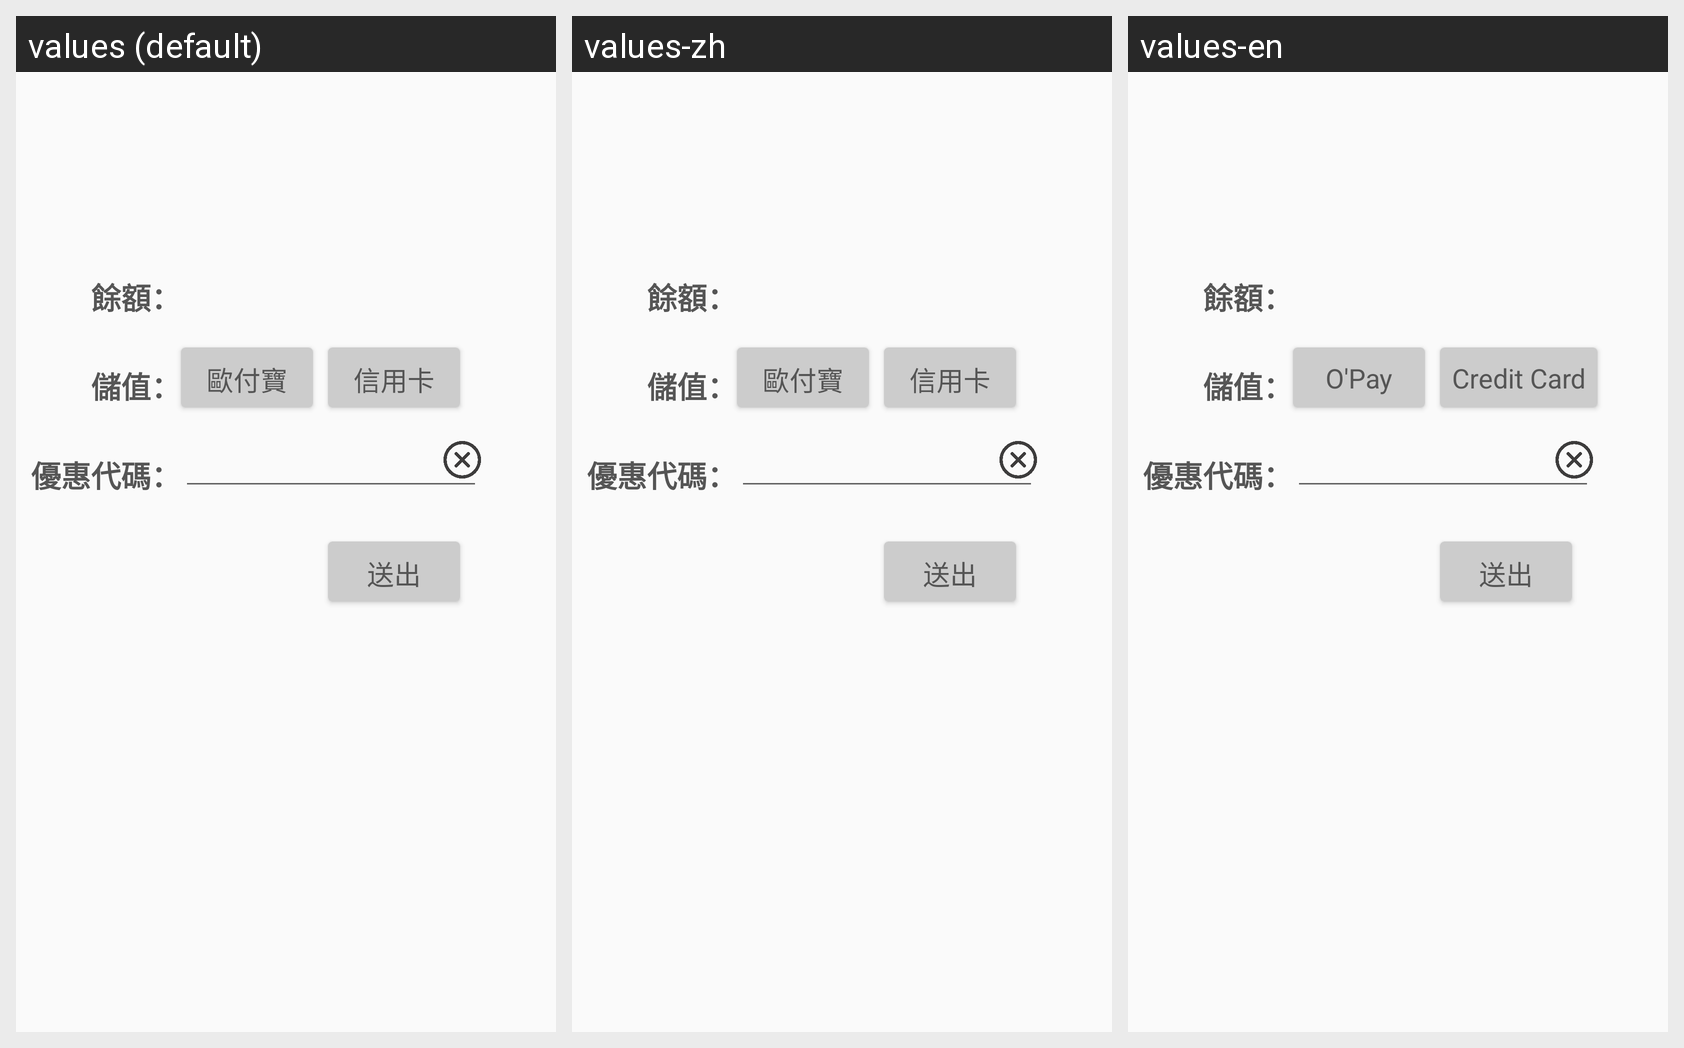

Here is an Android app screen in its default locale and in the app's own translations. Write out the translated-string differences for the strings that appear on this screen.
Android screen res/layout/fragment_deposit.xml rendered under 3 locales, left to right: values (default), values-zh, values-en. Device: Nexus 5 (rendered at 1080×1920; each locale shown at half size, 540×960, under a caption strip naming it); theme AppTheme.
Strings drawn on this screen, with the default value and each locale's value (text and hints the layout hard-codes, and strings that could not be matched under every locale, appear in the picture but are not listed):

opay
  values: 歐付寶
  values-zh: 歐付寶
  values-en: O'Pay

credit_card
  values: 信用卡
  values-zh: 信用卡
  values-en: Credit Card
